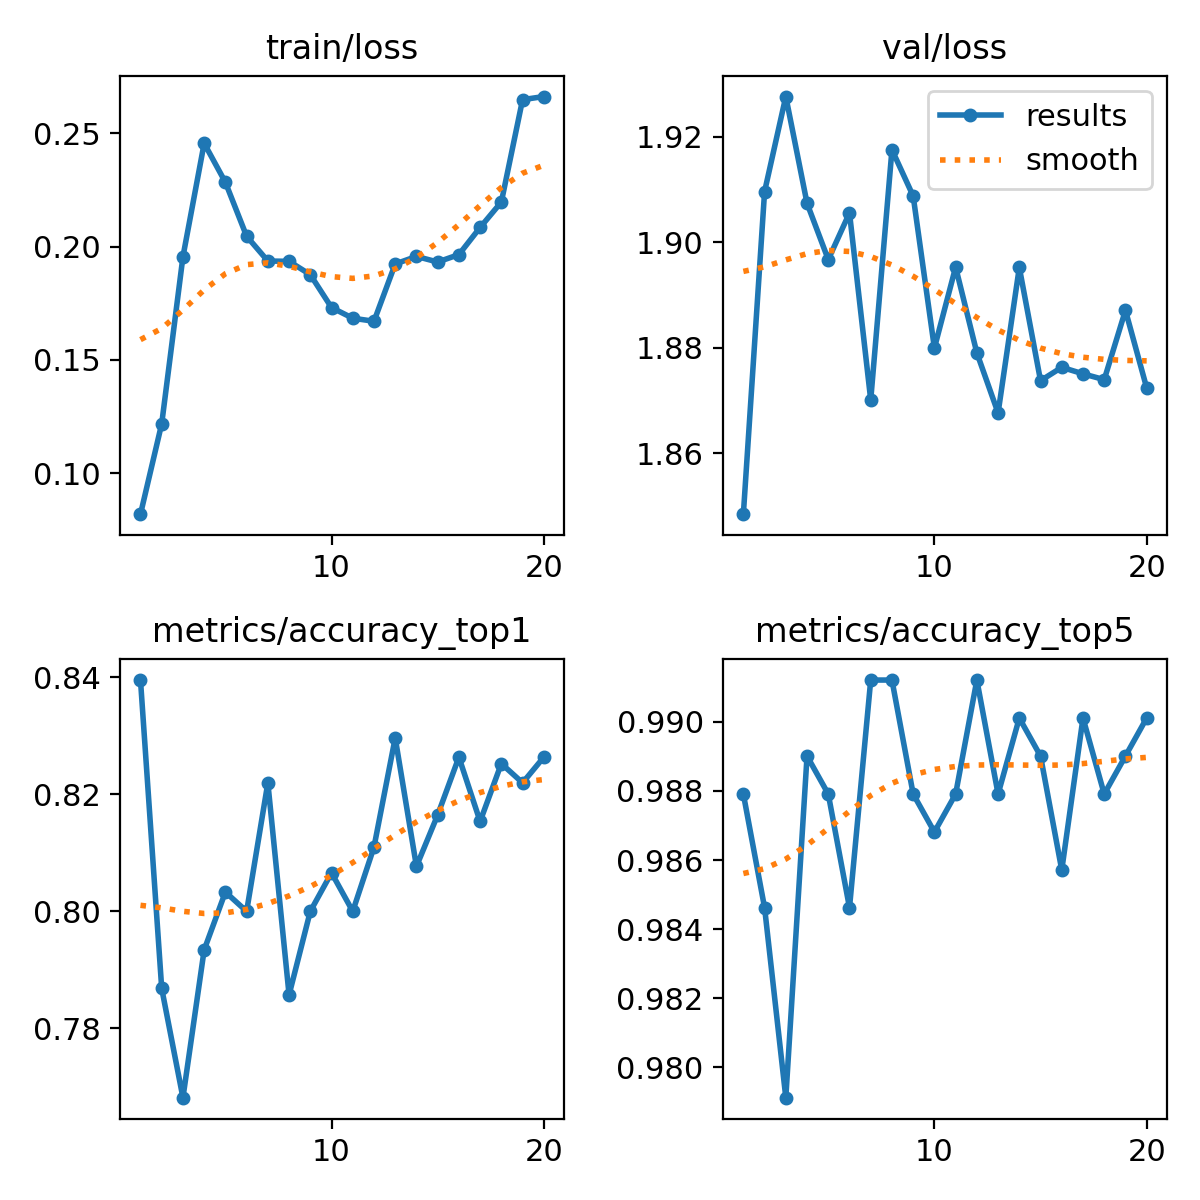

Values plotted in this chart, from the file beside it:
epoch, time, train/loss, metrics/accuracy_top1, metrics/accuracy_top5, val/loss, lr/pg0, lr/pg1, lr/pg2
1, 13.54, 0.08201, 0.8396, 0.9879, 1.848, 0.0002374, 0.0002374, 0.0002374
2, 25.13, 0.1219, 0.7868, 0.9846, 1.91, 0.0004519, 0.0004519, 0.0004519
3, 35.27, 0.1955, 0.7681, 0.9791, 1.928, 0.0006428, 0.0006428, 0.0006428
4, 45.62, 0.2456, 0.7934, 0.989, 1.907, 0.000608, 0.000608, 0.000608
5, 55.64, 0.2284, 0.8033, 0.9879, 1.897, 0.0005726, 0.0005726, 0.0005726
6, 65.81, 0.2046, 0.8, 0.9846, 1.906, 0.0005373, 0.0005373, 0.0005373
7, 75.69, 0.1936, 0.822, 0.9912, 1.87, 0.0005019, 0.0005019, 0.0005019
8, 86.24, 0.1935, 0.7857, 0.9912, 1.918, 0.0004666, 0.0004666, 0.0004666
9, 96.87, 0.1876, 0.8, 0.9879, 1.909, 0.0004313, 0.0004313, 0.0004313
10, 107.1, 0.1731, 0.8066, 0.9868, 1.88, 0.0003959, 0.0003959, 0.0003959
11, 176.7, 0.1684, 0.8, 0.9879, 1.895, 0.0003606, 0.0003606, 0.0003606
12, 186.7, 0.1671, 0.811, 0.9912, 1.879, 0.0003252, 0.0003252, 0.0003252
13, 196.7, 0.1923, 0.8297, 0.9879, 1.868, 0.0002899, 0.0002899, 0.0002899
14, 206.7, 0.1957, 0.8077, 0.9901, 1.895, 0.0002545, 0.0002545, 0.0002545
15, 216.9, 0.1932, 0.8165, 0.989, 1.874, 0.0002192, 0.0002192, 0.0002192
16, 227.2, 0.1965, 0.8264, 0.9857, 1.876, 0.0001839, 0.0001839, 0.0001839
17, 237.4, 0.2084, 0.8154, 0.9901, 1.875, 0.0001485, 0.0001485, 0.0001485
18, 247.4, 0.2197, 0.8253, 0.9879, 1.874, 0.0001132, 0.0001132, 0.0001132
19, 257.4, 0.2648, 0.822, 0.989, 1.887, 7.7826e-05, 7.7826e-05, 7.7826e-05
20, 267.3, 0.2662, 0.8264, 0.9901, 1.872, 4.2483e-05, 4.2483e-05, 4.2483e-05
